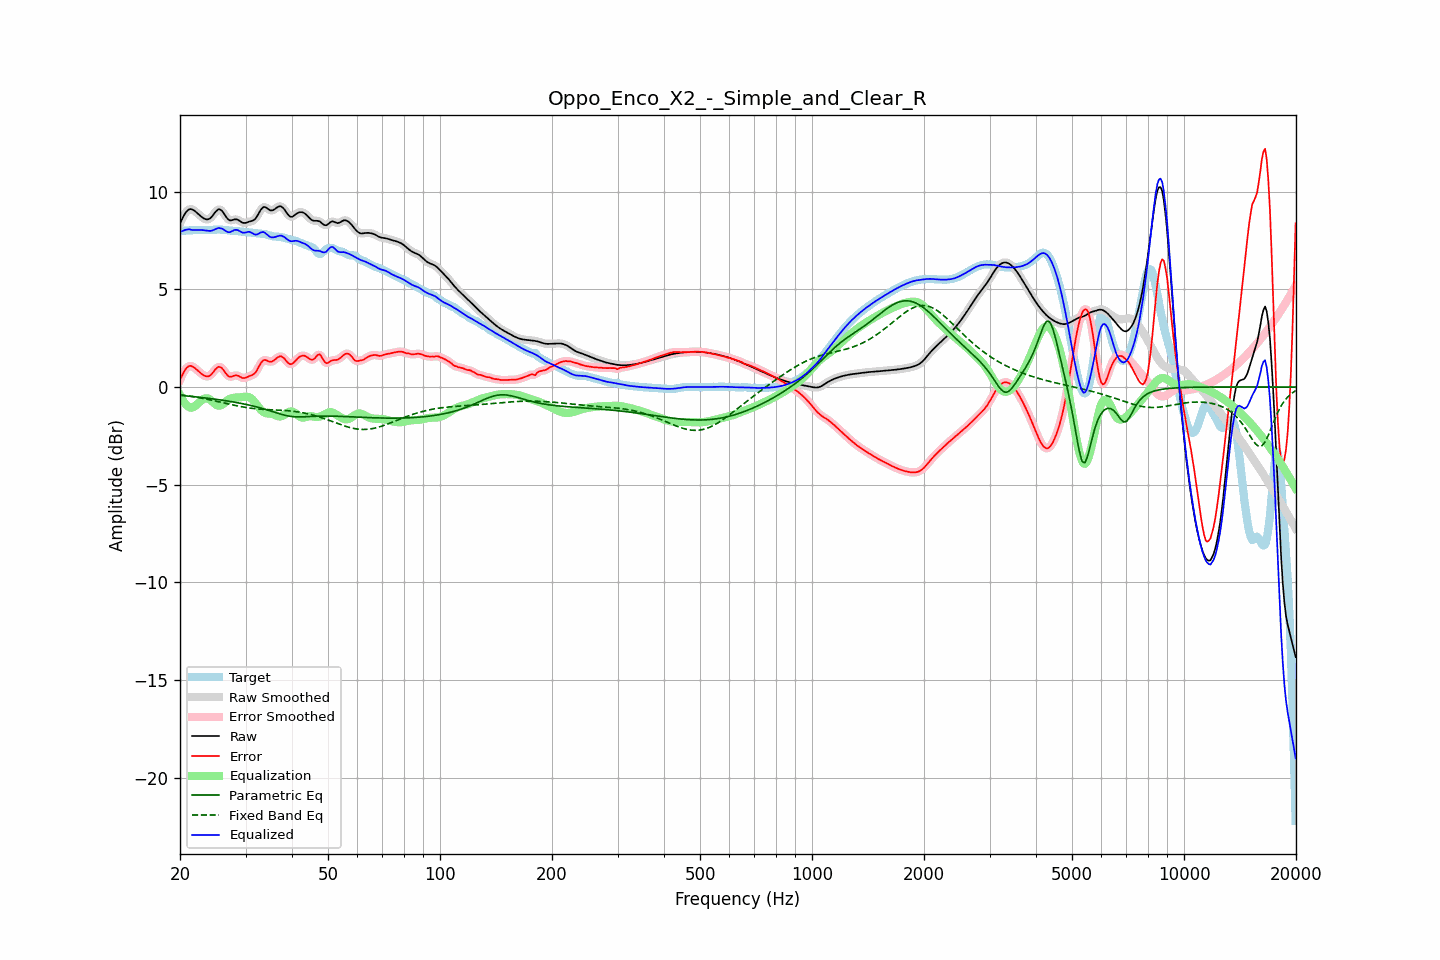

The file beside this chart, header and first rows:
frequency, raw, error, smoothed, error_smoothed, equalization, parametric_eq, fixed_band_eq, equalized_raw, equalized_smoothed, target
20.00, 8.37, 0.37, 8.36, 0.36, -0.41, -0.42, -0.39, 7.96, 7.95, 8.00
20.20, 8.55, 0.54, 8.56, 0.55, -0.57, -0.43, -0.40, 7.97, 7.98, 8.00
20.40, 8.71, 0.71, 8.72, 0.72, -0.71, -0.44, -0.41, 8.00, 8.01, 8.01
20.61, 8.87, 0.86, 8.86, 0.85, -0.83, -0.45, -0.42, 8.04, 8.03, 8.01
20.81, 8.98, 0.97, 8.98, 0.97, -0.92, -0.45, -0.44, 8.06, 8.06, 8.01
21.02, 9.06, 1.04, 9.06, 1.05, -0.99, -0.46, -0.45, 8.07, 8.07, 8.02
21.23, 9.11, 1.09, 9.10, 1.08, -1.04, -0.47, -0.46, 8.07, 8.07, 8.02
21.44, 9.11, 1.08, 9.11, 1.08, -1.06, -0.48, -0.47, 8.05, 8.05, 8.03
21.66, 9.07, 1.04, 9.08, 1.04, -1.04, -0.49, -0.49, 8.04, 8.04, 8.03
21.87, 9.03, 0.99, 9.03, 0.99, -0.99, -0.49, -0.50, 8.04, 8.03, 8.04
22.09, 8.96, 0.92, 8.96, 0.92, -0.93, -0.50, -0.51, 8.03, 8.03, 8.04
22.31, 8.89, 0.85, 8.89, 0.85, -0.86, -0.51, -0.53, 8.03, 8.03, 8.04
22.54, 8.81, 0.78, 8.81, 0.78, -0.78, -0.52, -0.54, 8.04, 8.04, 8.04
22.76, 8.74, 0.71, 8.74, 0.70, -0.71, -0.53, -0.56, 8.04, 8.04, 8.04
22.99, 8.68, 0.64, 8.68, 0.64, -0.64, -0.54, -0.58, 8.04, 8.04, 8.04
23.22, 8.63, 0.59, 8.63, 0.59, -0.60, -0.55, -0.59, 8.03, 8.03, 8.04
23.45, 8.59, 0.55, 8.59, 0.56, -0.57, -0.56, -0.61, 8.02, 8.02, 8.04
23.69, 8.58, 0.54, 8.58, 0.54, -0.58, -0.57, -0.62, 8.00, 8.00, 8.04
23.92, 8.60, 0.56, 8.60, 0.56, -0.61, -0.58, -0.64, 7.99, 8.00, 8.04
24.16, 8.66, 0.61, 8.66, 0.62, -0.66, -0.59, -0.66, 7.99, 8.00, 8.04
24.40, 8.74, 0.69, 8.75, 0.70, -0.73, -0.60, -0.68, 8.01, 8.02, 8.05
24.65, 8.85, 0.80, 8.85, 0.80, -0.81, -0.61, -0.69, 8.04, 8.04, 8.05
24.89, 8.96, 0.90, 8.96, 0.90, -0.88, -0.62, -0.71, 8.08, 8.08, 8.06
25.14, 9.04, 0.98, 9.05, 0.98, -0.93, -0.63, -0.73, 8.11, 8.11, 8.06
25.39, 9.10, 1.04, 9.09, 1.03, -0.96, -0.65, -0.75, 8.15, 8.13, 8.06
25.65, 9.08, 1.02, 9.08, 1.02, -0.95, -0.66, -0.77, 8.13, 8.13, 8.06
25.91, 9.03, 0.97, 9.03, 0.97, -0.91, -0.67, -0.79, 8.12, 8.11, 8.06
26.16, 8.93, 0.88, 8.92, 0.88, -0.85, -0.68, -0.81, 8.07, 8.07, 8.05
26.43, 8.80, 0.76, 8.80, 0.76, -0.78, -0.69, -0.83, 8.01, 8.02, 8.04
26.69, 8.68, 0.65, 8.68, 0.65, -0.71, -0.71, -0.84, 7.97, 7.97, 8.02
26.96, 8.58, 0.56, 8.59, 0.57, -0.65, -0.72, -0.86, 7.93, 7.94, 8.01
27.23, 8.53, 0.52, 8.54, 0.53, -0.60, -0.73, -0.88, 7.93, 7.94, 8.01
27.50, 8.54, 0.54, 8.54, 0.53, -0.57, -0.75, -0.90, 7.97, 7.97, 8.00
27.77, 8.56, 0.56, 8.56, 0.56, -0.55, -0.76, -0.92, 8.01, 8.01, 8.00
28.05, 8.58, 0.59, 8.58, 0.59, -0.54, -0.78, -0.94, 8.04, 8.04, 7.99
28.33, 8.58, 0.60, 8.58, 0.59, -0.54, -0.79, -0.95, 8.05, 8.04, 7.99
28.62, 8.56, 0.58, 8.56, 0.58, -0.53, -0.80, -0.97, 8.03, 8.03, 7.98
28.90, 8.51, 0.54, 8.51, 0.54, -0.52, -0.82, -0.99, 7.99, 7.99, 7.97
29.19, 8.46, 0.50, 8.46, 0.50, -0.52, -0.84, -1.00, 7.94, 7.94, 7.96
29.48, 8.41, 0.46, 8.42, 0.47, -0.50, -0.85, -1.02, 7.90, 7.91, 7.95
29.78, 8.40, 0.46, 8.40, 0.46, -0.49, -0.87, -1.03, 7.91, 7.91, 7.94
30.08, 8.41, 0.48, 8.41, 0.48, -0.49, -0.89, -1.05, 7.92, 7.92, 7.93
30.38, 8.44, 0.52, 8.44, 0.52, -0.50, -0.90, -1.06, 7.94, 7.94, 7.92
30.68, 8.47, 0.56, 8.46, 0.55, -0.52, -0.92, -1.07, 7.95, 7.94, 7.91
30.99, 8.49, 0.59, 8.49, 0.58, -0.57, -0.94, -1.08, 7.92, 7.92, 7.90
31.30, 8.51, 0.62, 8.51, 0.62, -0.64, -0.96, -1.09, 7.88, 7.88, 7.90
31.61, 8.55, 0.67, 8.56, 0.67, -0.72, -0.98, -1.10, 7.83, 7.83, 7.89
31.93, 8.62, 0.75, 8.63, 0.76, -0.82, -1.00, -1.11, 7.80, 7.81, 7.88
32.24, 8.75, 0.88, 8.75, 0.88, -0.93, -1.02, -1.12, 7.82, 7.82, 7.87
32.57, 8.89, 1.03, 8.89, 1.03, -1.04, -1.05, -1.12, 7.85, 7.86, 7.86
32.89, 9.04, 1.19, 9.04, 1.18, -1.14, -1.07, -1.13, 7.91, 7.90, 7.85
33.22, 9.15, 1.30, 9.15, 1.30, -1.22, -1.09, -1.14, 7.93, 7.93, 7.85
33.55, 9.22, 1.38, 9.21, 1.37, -1.28, -1.12, -1.14, 7.94, 7.92, 7.84
33.89, 9.21, 1.38, 9.21, 1.38, -1.32, -1.14, -1.15, 7.89, 7.88, 7.83
34.23, 9.16, 1.36, 9.16, 1.36, -1.35, -1.17, -1.15, 7.82, 7.82, 7.81
34.57, 9.10, 1.32, 9.10, 1.32, -1.36, -1.19, -1.16, 7.75, 7.75, 7.78
34.92, 9.05, 1.29, 9.06, 1.30, -1.36, -1.22, -1.16, 7.69, 7.69, 7.76
35.27, 9.04, 1.30, 9.04, 1.31, -1.38, -1.24, -1.16, 7.66, 7.67, 7.74
35.62, 9.06, 1.34, 9.06, 1.34, -1.40, -1.27, -1.17, 7.66, 7.66, 7.72
35.97, 9.11, 1.40, 9.11, 1.40, -1.43, -1.30, -1.17, 7.68, 7.68, 7.71
... 635 more rows
